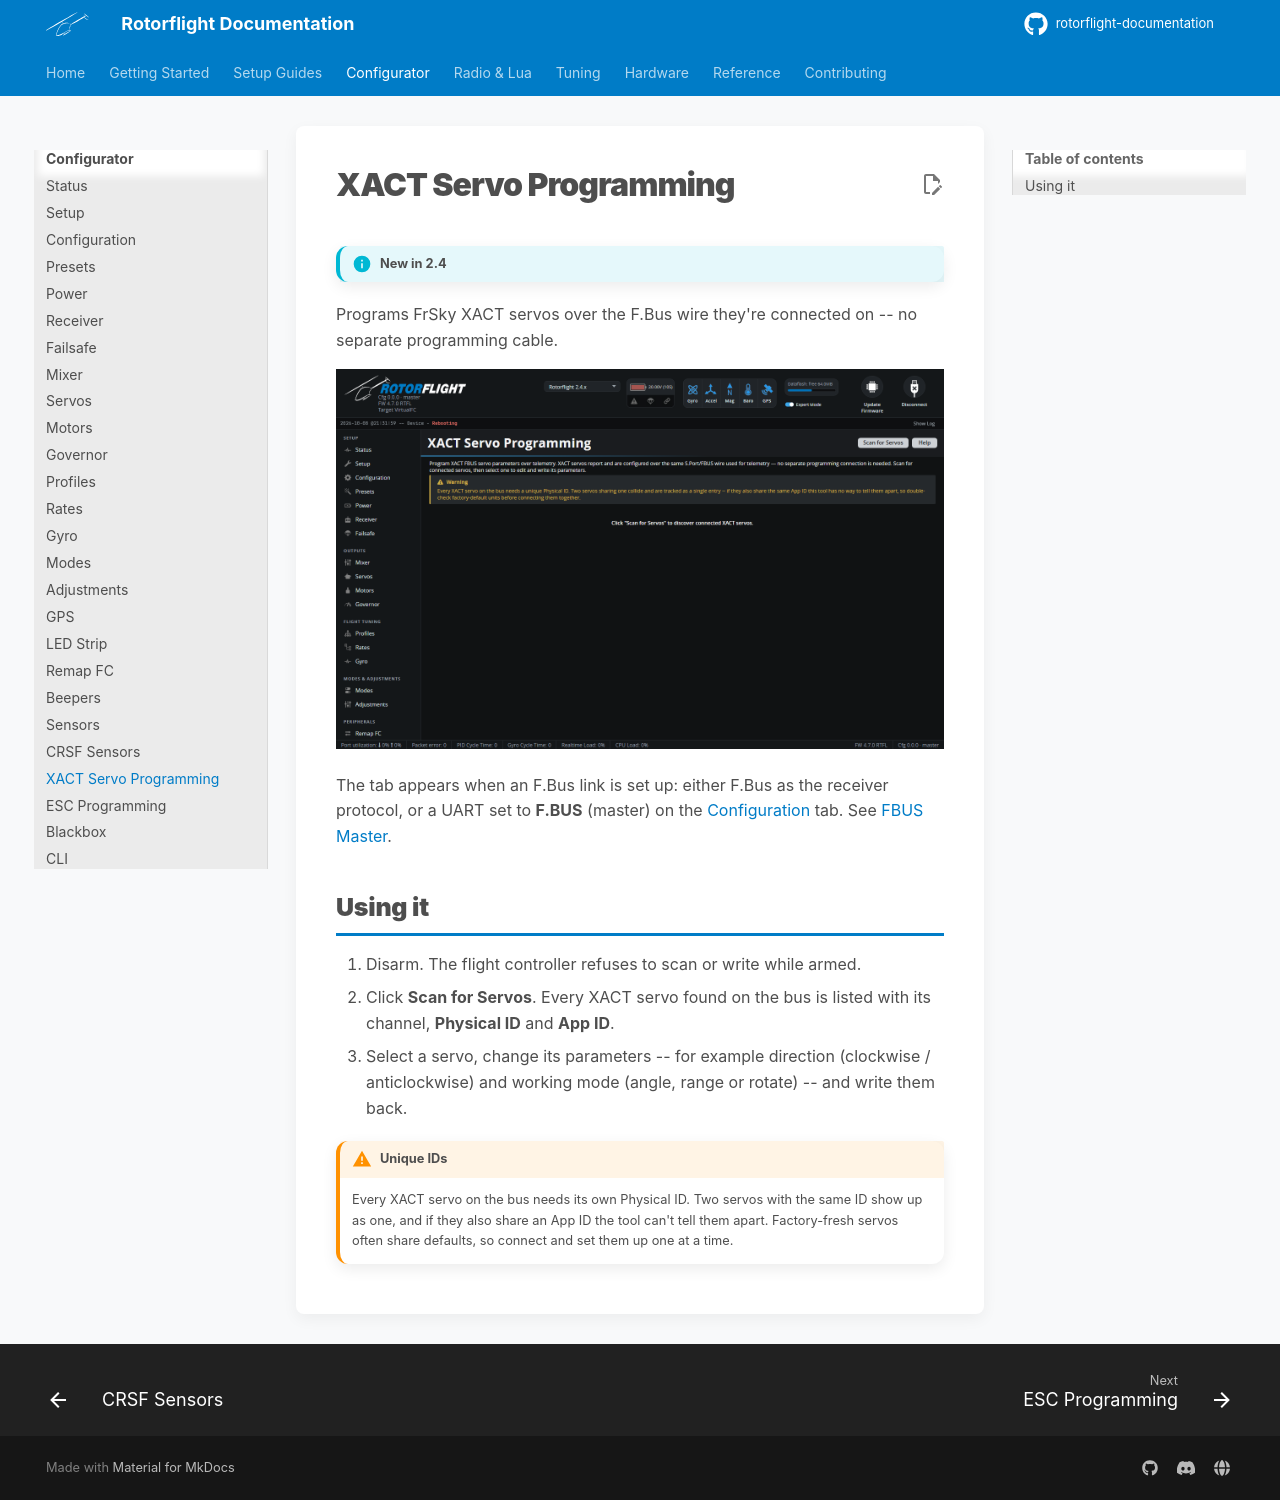

repository: rotorflight/rotorflight-documentation · page: configurator/tabs/xact-servo/index.html · generator: mkdocs

# XACT Servo Programming

!!! info "New in 2.4"

Programs FrSky XACT servos over the F.Bus wire they're connected on -- no
separate programming cable.

![XACT Servo Programming tab](../../assets/images/configurator/xact-servo.png)

The tab appears when an F.Bus link is set up: either F.Bus as the receiver
protocol, or a UART set to **F.BUS** (master) on the
[Configuration](configuration.md) tab. See [FBUS Master](../../setup/fbus-master.md).

## Using it

1. Disarm. The flight controller refuses to scan or write while armed.
2. Click **Scan for Servos**. Every XACT servo found on the bus is listed
   with its channel, **Physical ID** and **App ID**.
3. Select a servo, change its parameters -- for example direction
   (clockwise / anticlockwise) and working mode (angle, range or rotate) --
   and write them back.

!!! warning "Unique IDs"
    Every XACT servo on the bus needs its own Physical ID. Two servos with
    the same ID show up as one, and if they also share an App ID the tool
    can't tell them apart. Factory-fresh servos often share defaults, so
    connect and set them up one at a time.
